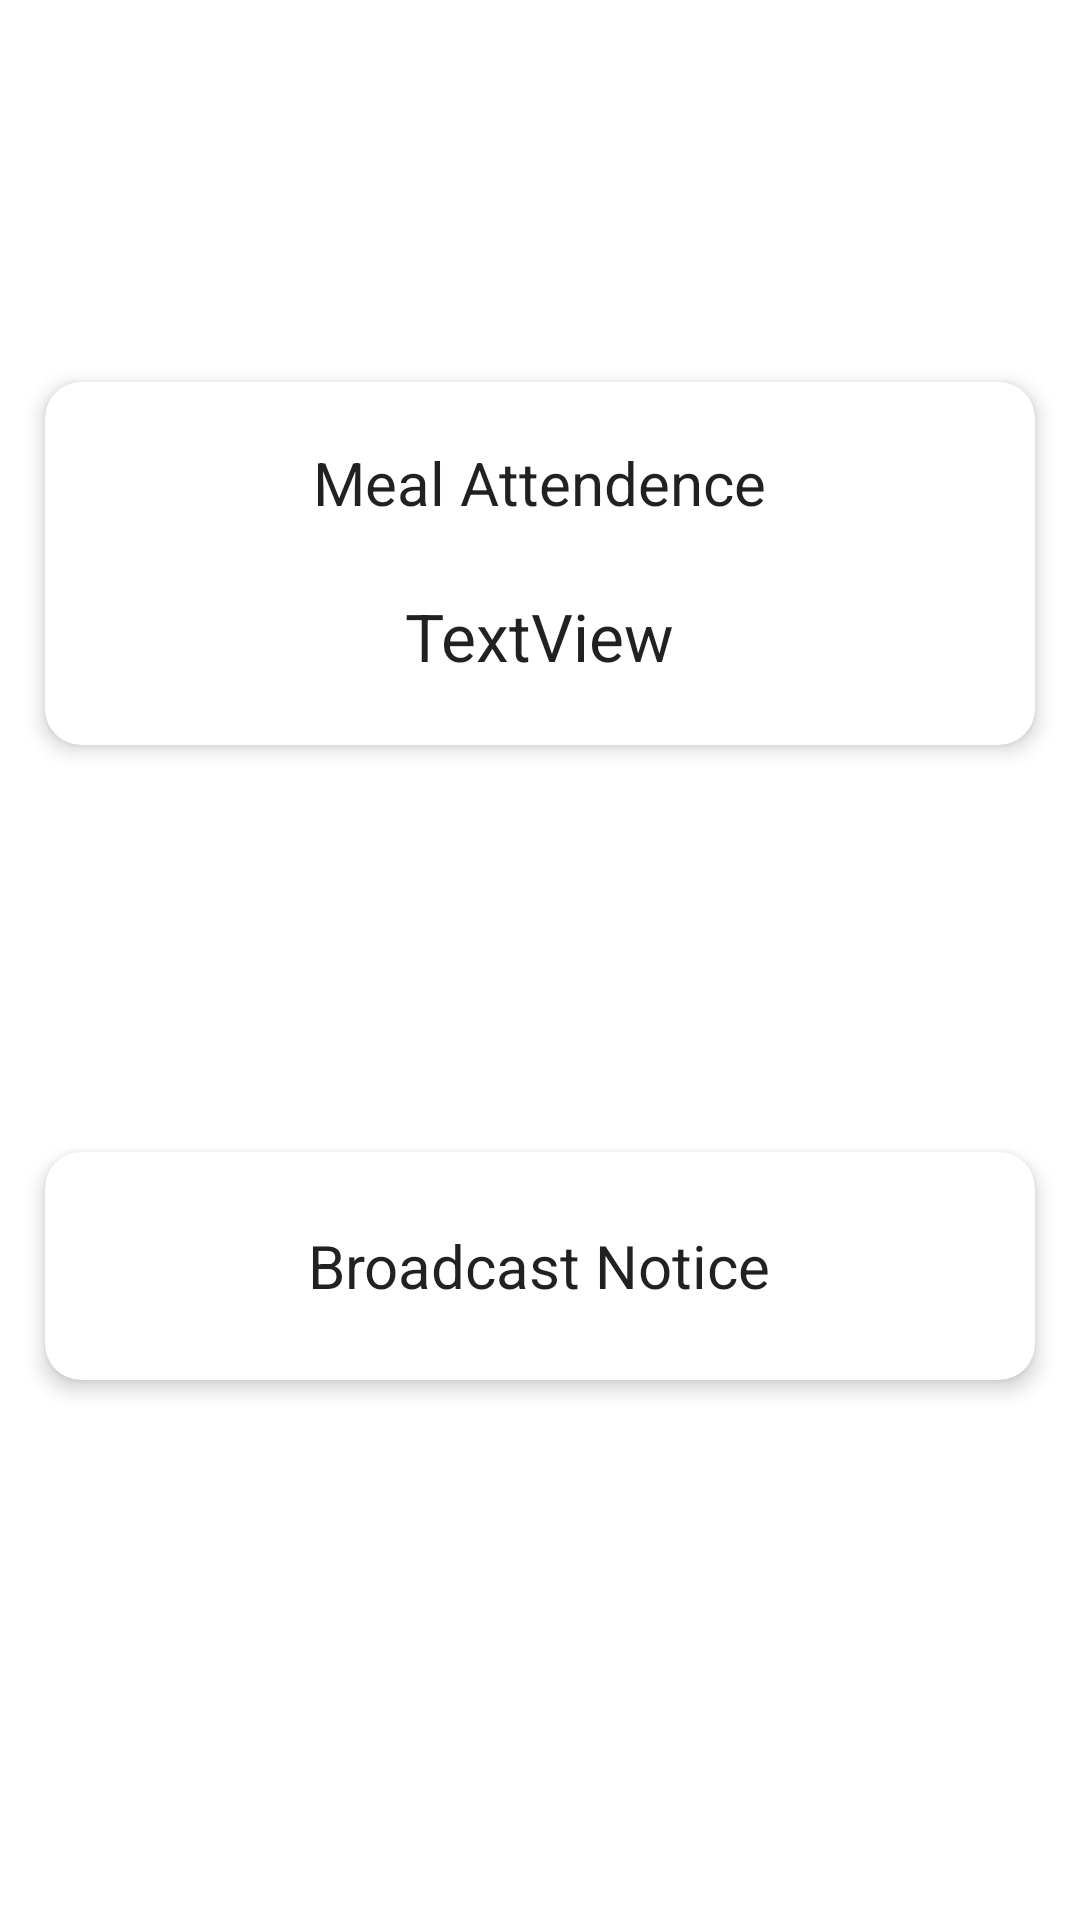

Write the Android layout XML for this screen, with the resource values it uses.
<!-- AndroidManifest.xml: fallback theme Theme.MaterialComponents.DayNight.NoActionBar -->
<!-- res/layout/view_admin.xml -->
<?xml version="1.0" encoding="utf-8"?>
<android.support.constraint.ConstraintLayout
    xmlns:android="http://schemas.android.com/apk/res/android"
    xmlns:app="http://schemas.android.com/apk/res-auto"
    xmlns:tools="http://schemas.android.com/tools"
    android:background="@drawable/admin_screen"
    android:layout_width="match_parent"
    android:layout_height="match_parent">

    <android.support.v7.widget.CardView
        android:id="@+id/cardView2"
        android:layout_width="330dp"
        android:layout_height="121dp"
        android:layout_marginBottom="8dp"
        android:layout_marginEnd="8dp"
        android:layout_marginLeft="8dp"
        android:layout_marginRight="8dp"
        android:layout_marginStart="8dp"
        android:layout_marginTop="8dp"
        app:cardCornerRadius="12dp"
        app:cardElevation="4dp"
        app:layout_constraintBottom_toBottomOf="parent"
        app:layout_constraintEnd_toEndOf="parent"
        app:layout_constraintStart_toStartOf="parent"
        app:layout_constraintTop_toTopOf="parent"
        app:layout_constraintVertical_bias="0.237">

        <TextView
            android:id="@+id/textView2"
            android:layout_width="wrap_content"
            android:layout_height="wrap_content"
            android:layout_gravity="center_horizontal"
            android:layout_margin="20dp"

            android:text="Meal Attendence"
            android:textAppearance="@style/TextAppearance.AppCompat.Title"
            app:fontFamily="sans-serif" />

        <TextView
            android:id="@+id/meal_attend"
            android:text="TextView"
            android:layout_width="wrap_content"
            android:layout_height="wrap_content"
            android:layout_gravity="center_horizontal"
            android:layout_marginBottom="20dp"
            android:layout_marginTop="70dp"
            android:textAppearance="@style/TextAppearance.AppCompat.Title"
            android:textSize="22sp"
            app:fontFamily="sans-serif"/>

    </android.support.v7.widget.CardView>

    <android.support.v7.widget.CardView
        android:id="@+id/notice_card"
        android:layout_width="330dp"
        android:layout_height="76dp"
        android:layout_marginBottom="8dp"
        android:layout_marginEnd="8dp"
        android:layout_marginLeft="8dp"
        android:layout_marginRight="8dp"
        android:layout_marginStart="8dp"
        app:cardCornerRadius="12dp"
        app:cardElevation="4dp"
        app:layout_constraintBottom_toBottomOf="parent"
        app:layout_constraintEnd_toEndOf="parent"
        app:layout_constraintStart_toStartOf="parent"
        app:layout_constraintTop_toBottomOf="@+id/cardView2"
        app:layout_constraintVertical_bias="0.441">

        <TextView
            android:id="@+id/Notice"
            android:layout_width="wrap_content"
            android:layout_height="wrap_content"
            android:layout_gravity="center"
            android:text="Broadcast Notice"
            android:textAppearance="@style/TextAppearance.AppCompat.Title"
            android:textSize="20sp"
            app:fontFamily="sans-serif" />
    </android.support.v7.widget.CardView>

</android.support.constraint.ConstraintLayout>
<!-- resources referenced by this layout -->
<resources>

</resources>
